Labelled photos from "splits_combined", an image-classification folder in GrantMihkael/GrantMihkael-NEU-Surface-Defect-Dataset. The possible labels are: injured by a collision, clean sample, convex powder, dirty spot, drain bottom, non conducting, orange peel, pitting, scuffing, transverse strip is dented.

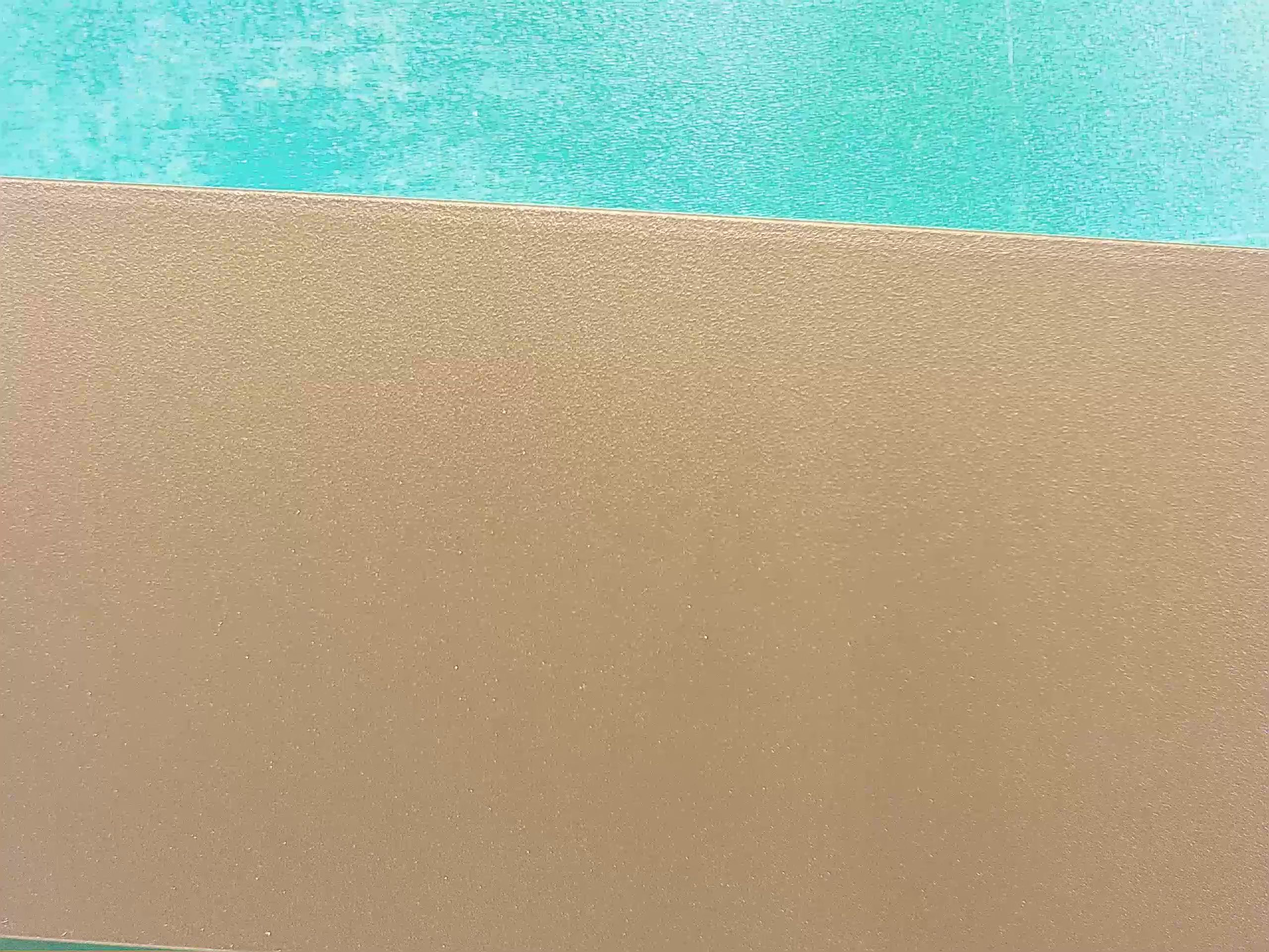
Label: clean sample

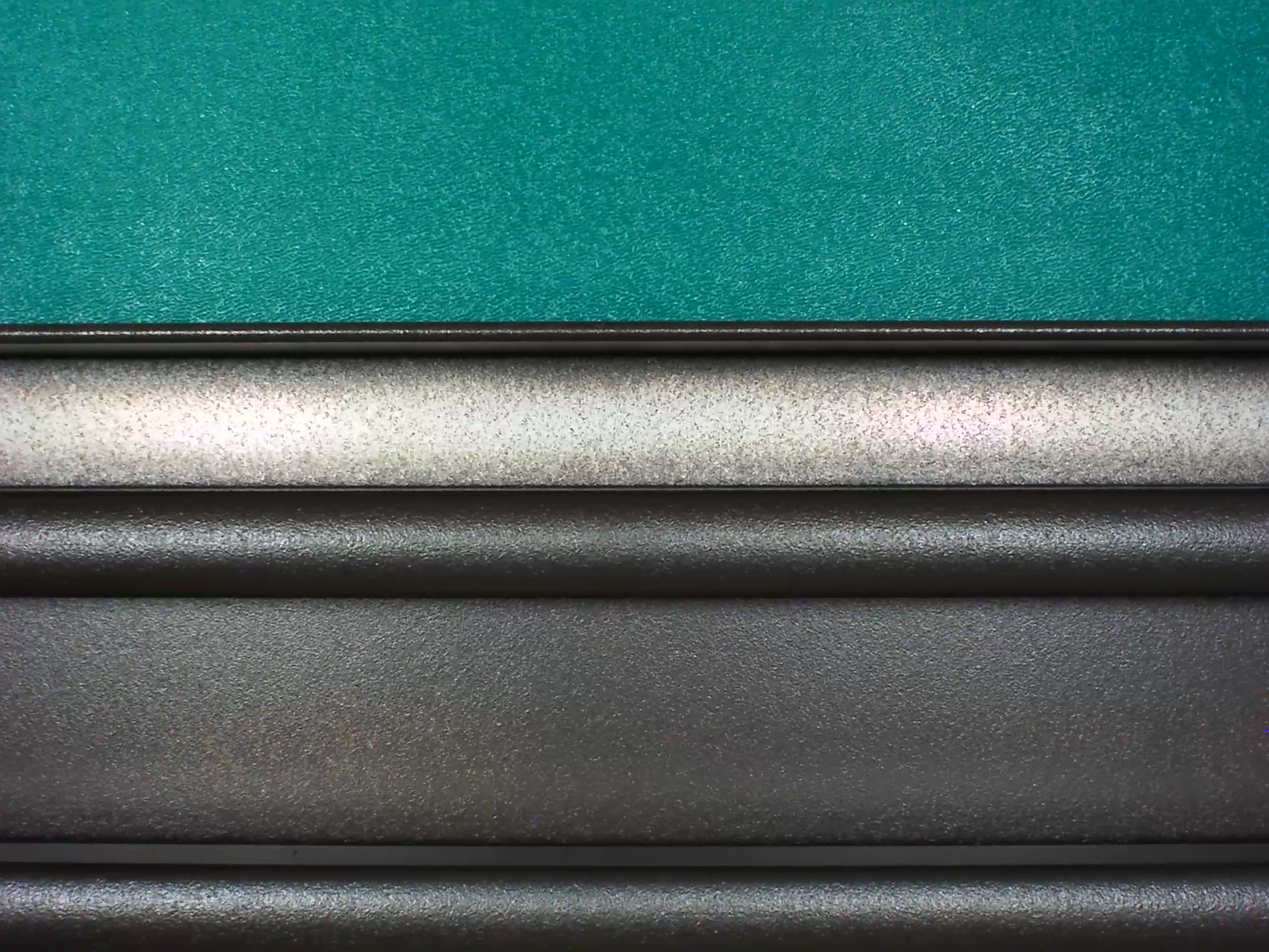
Label: drain bottom

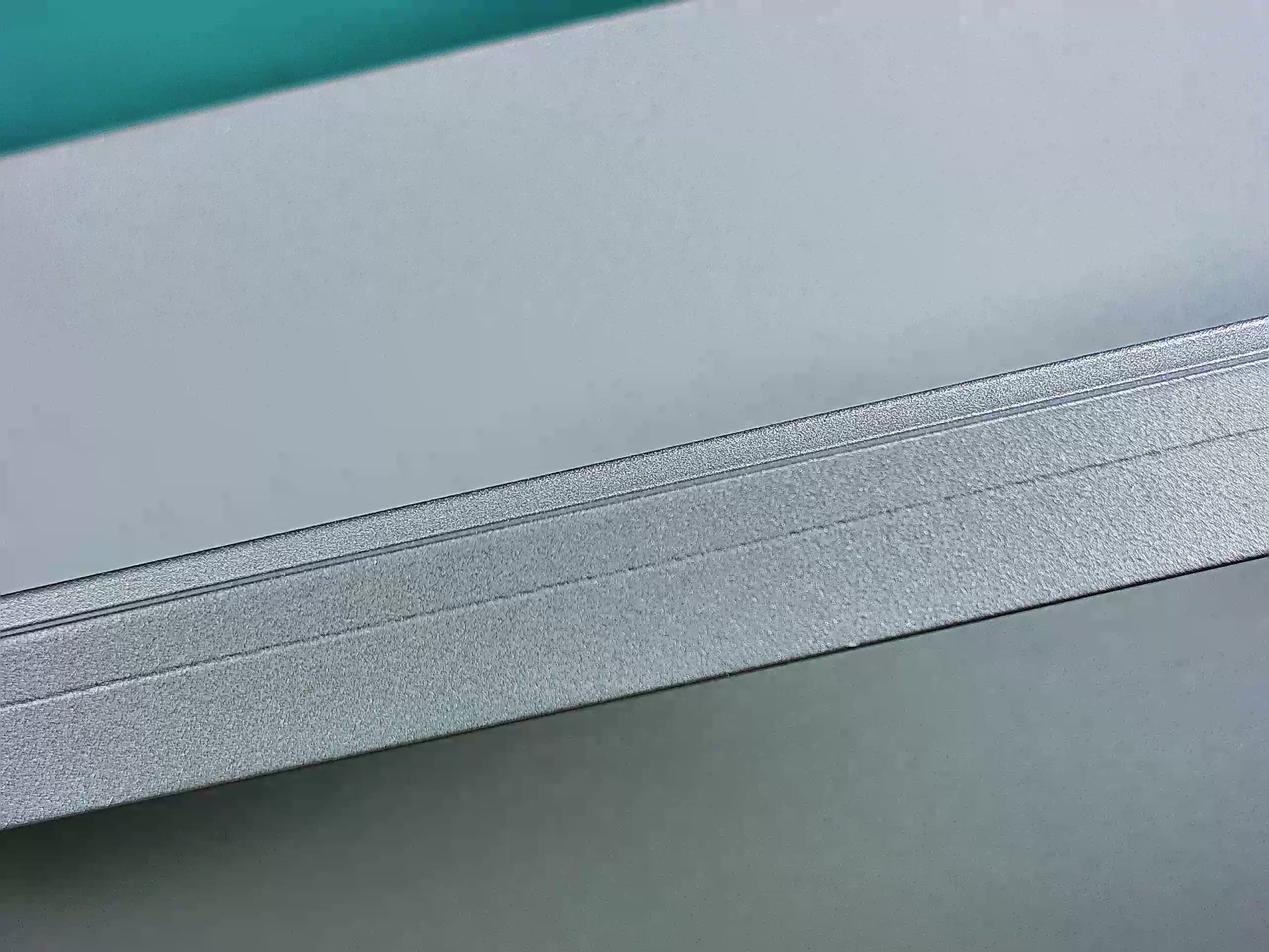
Label: pitting

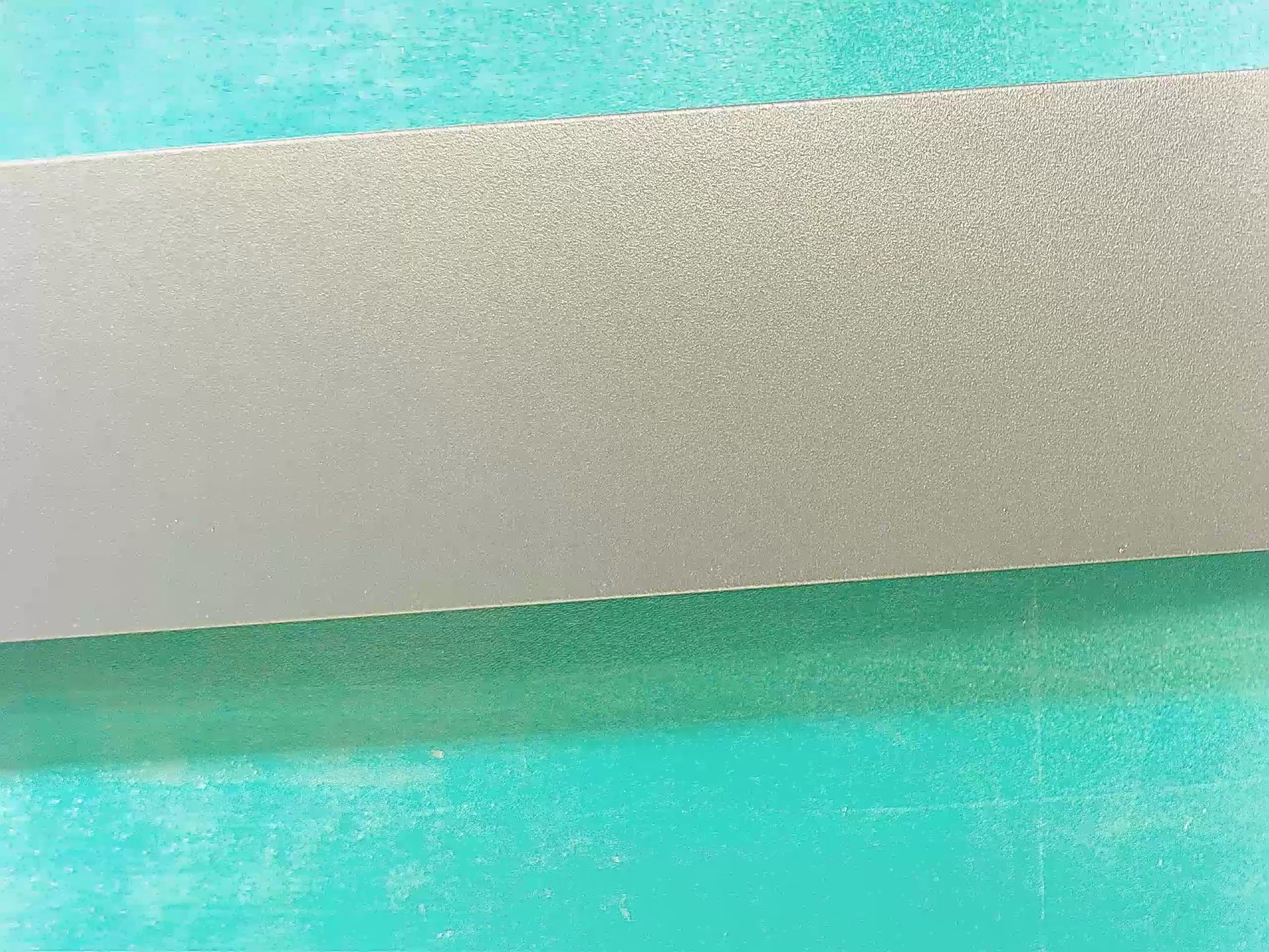
Label: clean sample

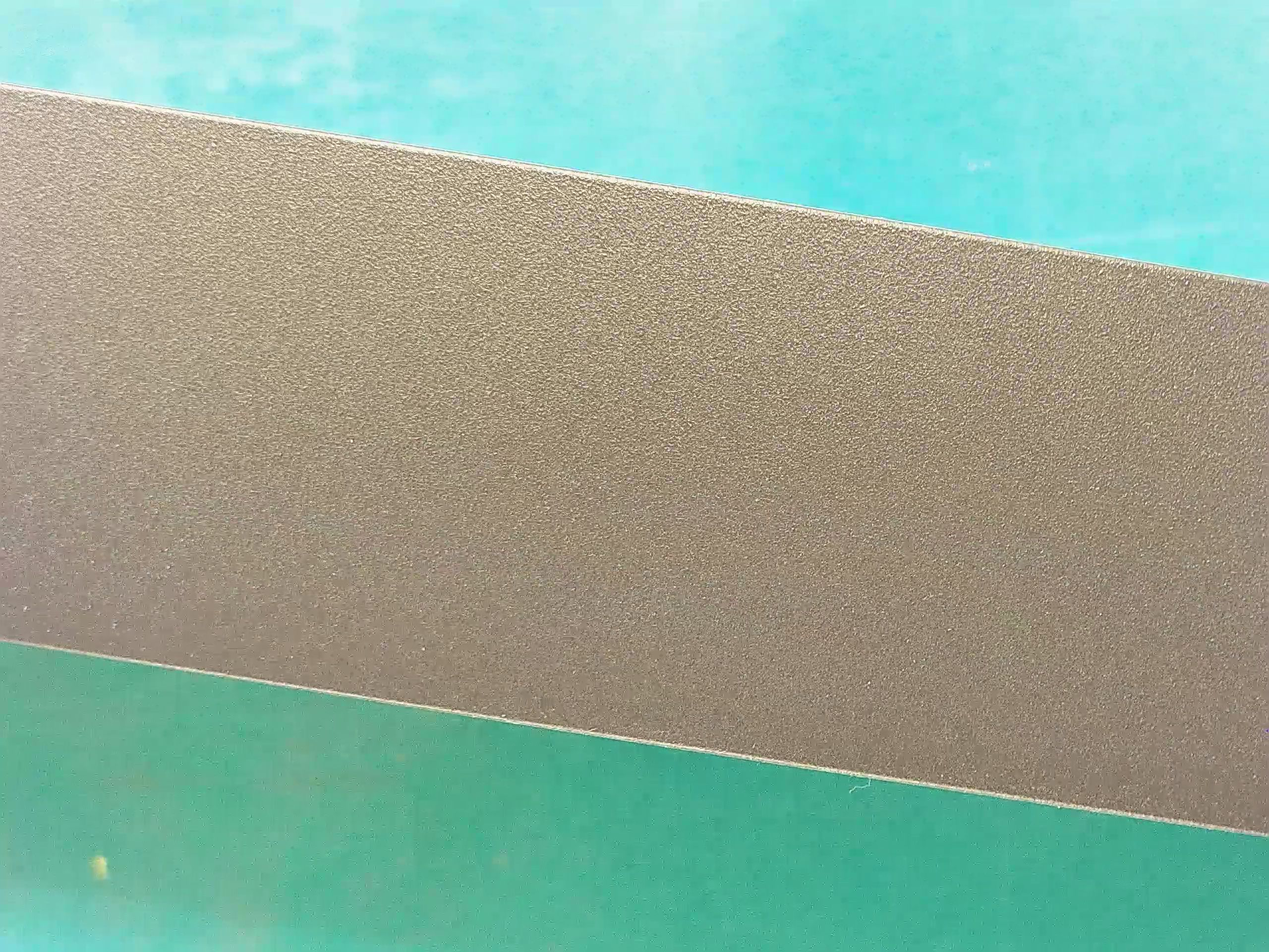
Label: clean sample

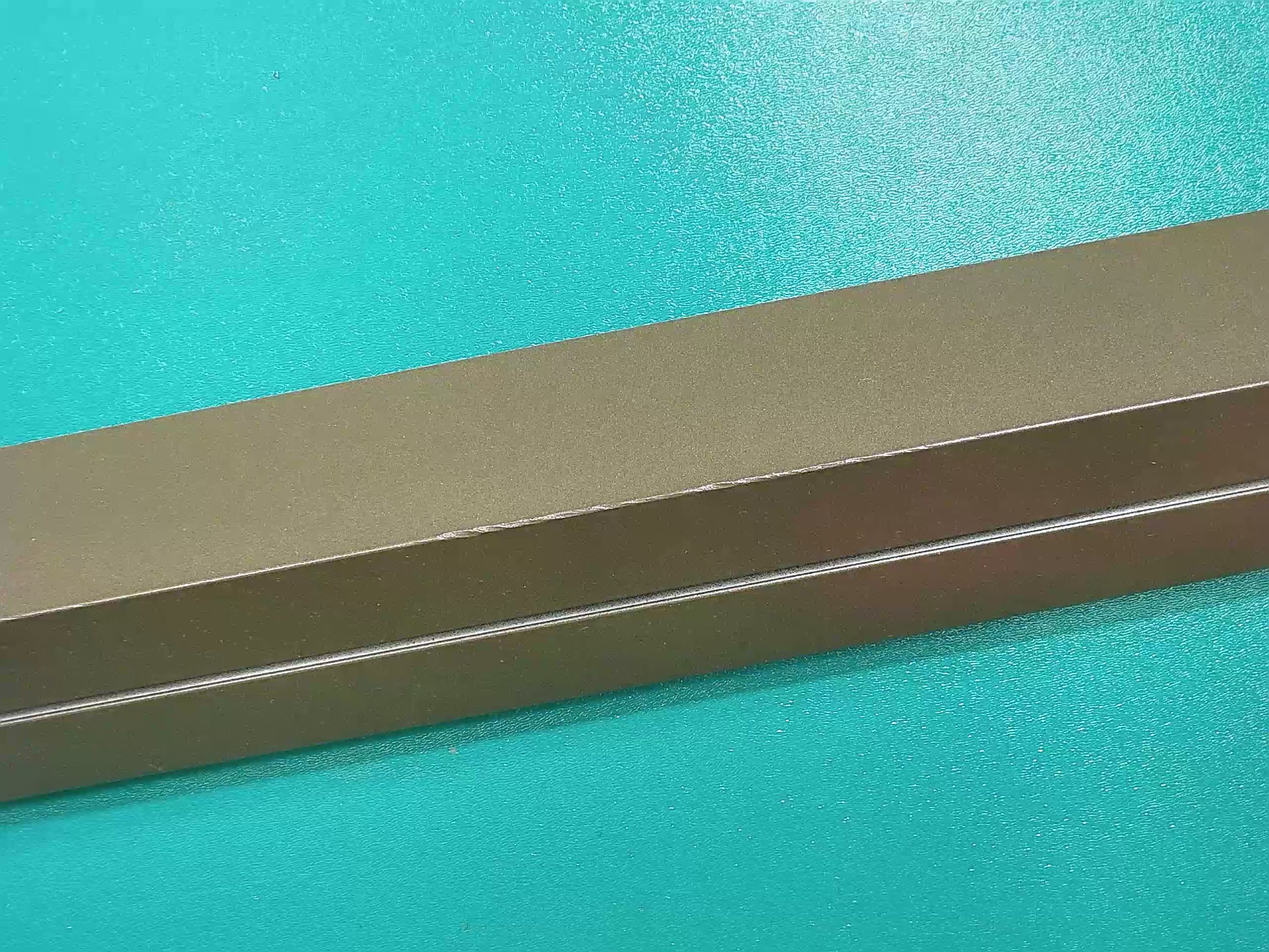
Label: injured by a collision
